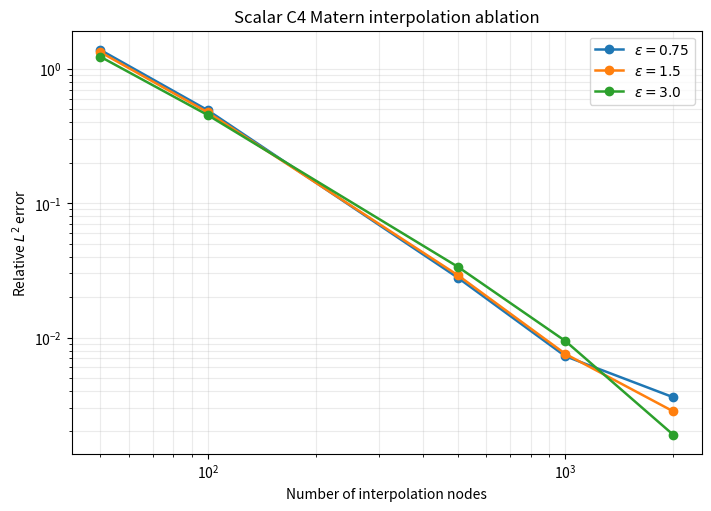
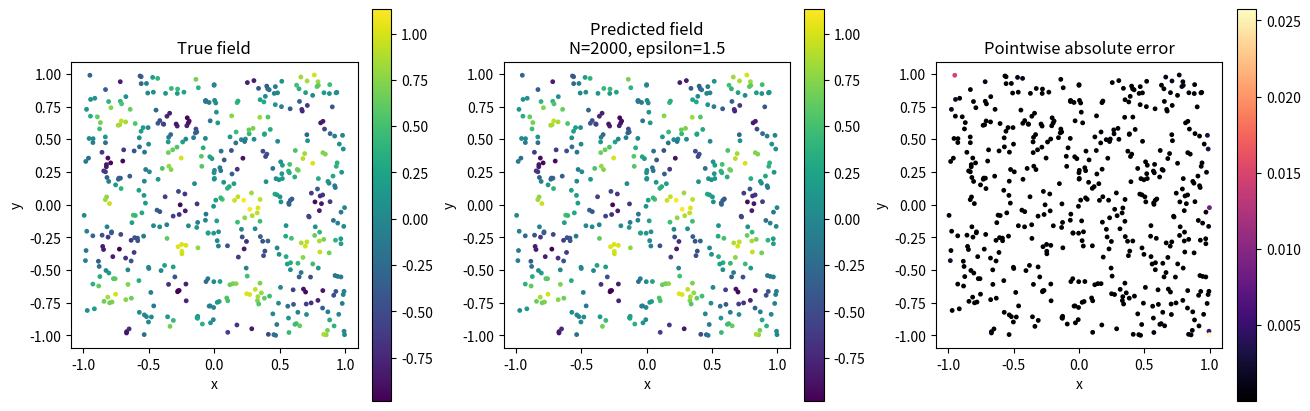

These charts were generated, in order, by the following Python code:
"""Easy ground-truth driver: scalar interpolation with a global C4 Matern kernel."""

from __future__ import annotations

import os
from dataclasses import dataclass
from pathlib import Path

import matplotlib.pyplot as plt
import numpy as np
from scipy.linalg import solve
from scipy.spatial.distance import cdist


def target_field(x: np.ndarray) -> np.ndarray:
    x0 = x[:, 0]
    x1 = x[:, 1]
    return (
        np.sin(2.0 * np.pi * x0) * np.cos(3.0 * np.pi * x1)
        + 0.2 * np.exp(-5.0 * ((x0 - 0.25) ** 2 + (x1 + 0.10) ** 2))
    )


def c4_matern_kernel(x: np.ndarray, y: np.ndarray, epsilon: float) -> np.ndarray:
    r = cdist(x, y)
    z = epsilon * r
    return np.exp(-z) * (3.0 + 3.0 * z + z**2)


def relative_l2(reference: np.ndarray, approximation: np.ndarray) -> float:
    return float(np.linalg.norm(reference - approximation) / np.linalg.norm(reference))


def distinct_uniform_points(
    rng: np.random.Generator,
    n: int,
    low: float,
    high: float,
    dim: int = 2,
) -> np.ndarray:
    points: list[tuple[float, ...]] = []
    seen: set[tuple[float, ...]] = set()
    while len(points) < n:
        batch = rng.uniform(low, high, size=(max(32, n - len(points)), dim))
        for row in batch:
            key = tuple(float(v) for v in row)
            if key not in seen:
                seen.add(key)
                points.append(key)
                if len(points) == n:
                    break
    return np.asarray(points, dtype=float)


@dataclass
class GlobalScalarInterpolant:
    epsilon: float
    nugget: float = 1e-10
    x_train: np.ndarray | None = None
    weights: np.ndarray | None = None

    def fit(self, x_train: np.ndarray, y_train: np.ndarray) -> "GlobalScalarInterpolant":
        self.x_train = np.asarray(x_train, dtype=float)
        y_train = np.asarray(y_train, dtype=float)
        k_train = c4_matern_kernel(self.x_train, self.x_train, self.epsilon)
        k_train = k_train + self.nugget * np.eye(k_train.shape[0])
        self.weights = solve(k_train, y_train, assume_a="pos")
        return self

    def predict(self, x_eval: np.ndarray) -> np.ndarray:
        if self.x_train is None or self.weights is None:
            raise RuntimeError("Call fit before predict.")
        k_eval = c4_matern_kernel(np.asarray(x_eval, dtype=float), self.x_train, self.epsilon)
        return k_eval @ self.weights


def sample_points(rng: np.random.Generator, n: int) -> np.ndarray:
    return distinct_uniform_points(rng, n, -1.0, 1.0)


def output_dir() -> Path:
    path = Path(os.environ.get("RAGSYSTEM_OUTPUT_DIR", ".")).resolve()
    path.mkdir(parents=True, exist_ok=True)
    return path


def main() -> None:
    rng = np.random.default_rng(4)

    node_counts = [50, 100, 500, 1000, 2000]
    epsilons = [0.75, 1.5, 3.0]
    eval_size = 500
    outdir = output_dir()

    x_eval = sample_points(rng, eval_size)
    y_true = target_field(x_eval)

    errors = np.zeros((len(node_counts), len(epsilons)))
    representative = None

    for i, n in enumerate(node_counts):
        x_train = sample_points(rng, n)
        y_train = target_field(x_train)
        for j, epsilon in enumerate(epsilons):
            model = GlobalScalarInterpolant(epsilon=epsilon).fit(x_train, y_train)
            y_pred = model.predict(x_eval)
            err = relative_l2(y_true, y_pred)
            errors[i, j] = err
            print(f"N={n:4d}, epsilon={epsilon:5.2f}, relL2={err:.3e}")
            if representative is None or (n == node_counts[-1] and epsilon == epsilons[1]):
                representative = (x_train, x_eval, y_pred, epsilon, n)

    with (outdir / "easy_scalar_c4_matern_errors.txt").open("w", encoding="utf-8") as fh:
        fh.write("# domain=[-1,1]x[-1,1]\n")
        fh.write("# sampling=uniform_random\n")
        fh.write("# rng_seed=4\n")
        fh.write("# evaluation_nodes=500\n")
        fh.write("# interpolation_nodes_distinct=True\n")
        fh.write("# target_field=sin(2*pi*x)*cos(3*pi*y)+0.2*exp(-5*((x-0.25)^2+(y+0.10)^2))\n")
        fh.write("# columns: N epsilon rel_l2\n")
        for i, n in enumerate(node_counts):
            for j, epsilon in enumerate(epsilons):
                fh.write(f"{n} {epsilon:.8f} {errors[i, j]:.16e}\n")

    fig, ax = plt.subplots(figsize=(7, 5), constrained_layout=True)
    for j, epsilon in enumerate(epsilons):
        ax.loglog(node_counts, errors[:, j], "-o", linewidth=1.8, label=fr"$\epsilon={epsilon}$")
    ax.set_xlabel("Number of interpolation nodes")
    ax.set_ylabel("Relative $L^2$ error")
    ax.set_title("Scalar C4 Matern interpolation ablation")
    ax.grid(True, which="both", alpha=0.25)
    ax.legend()
    fig.savefig(outdir / "easy_scalar_c4_matern_ablation.png", dpi=220)

    assert representative is not None
    _, x_rep, y_rep, epsilon_rep, n_rep = representative
    point_error = np.abs(y_true - y_rep)

    fig2, axes = plt.subplots(1, 3, figsize=(13, 4), constrained_layout=True)
    sc0 = axes[0].scatter(x_rep[:, 0], x_rep[:, 1], c=y_true, s=6, cmap="viridis")
    axes[0].set_title("True field")
    fig2.colorbar(sc0, ax=axes[0])

    sc1 = axes[1].scatter(x_rep[:, 0], x_rep[:, 1], c=y_rep, s=6, cmap="viridis")
    axes[1].set_title(f"Predicted field\nN={n_rep}, epsilon={epsilon_rep}")
    fig2.colorbar(sc1, ax=axes[1])

    sc2 = axes[2].scatter(x_rep[:, 0], x_rep[:, 1], c=point_error, s=6, cmap="magma")
    axes[2].set_title("Pointwise absolute error")
    fig2.colorbar(sc2, ax=axes[2])
    for ax in axes:
        ax.set_xlabel("x")
        ax.set_ylabel("y")
        ax.set_aspect("equal")
    fig2.savefig(outdir / "easy_scalar_c4_matern_fields.png", dpi=220)
    plt.show()


if __name__ == "__main__":
    main()
